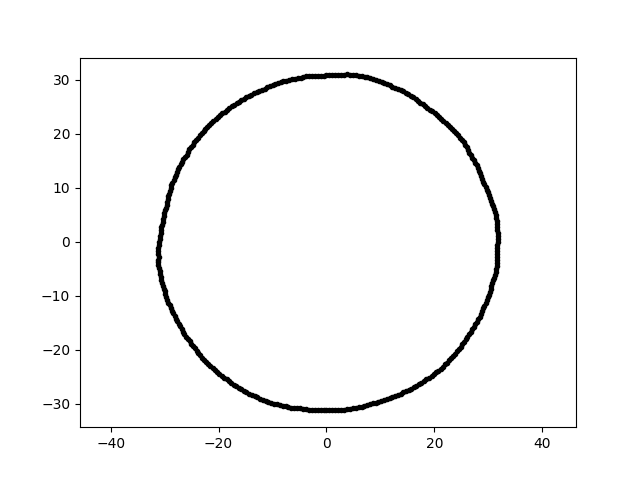

Data behind this chart, as committed beside it:
-5.730970099357625930e-15, -3.119794813953841484e+01, 9.000000000000000000e+00
1.887167139371395378e-15, 3.081977825255926007e+01, 9.000000000000000000e+00
-1.762443008493095320e+01, -2.612929213620032698e+01, 9.000000000000000000e+00
2.646617345693664802e+01, 1.653790065555584832e+01, 9.000000000000000000e+00
2.887749378329371197e+01, 1.166726482484236094e+01, 9.000000000000000000e+00
-1.050869498903021793e+01, 2.887240219029646582e+01, 9.000000000000000000e+00
-3.075289083060718198e+01, 1.611690714965922089e+00, 9.000000000000000000e+00
2.878508805538660908e+01, -1.281594691139022579e+01, 9.000000000000000000e+00
-1.433120760161594553e+01, -2.812657859550671802e+01, 9.000000000000000000e+00
2.809508616215358145e+01, -1.431516140535601700e+01, 9.000000000000000000e+00
7.016107598192487416e+00, -3.039010079295252353e+01, 9.000000000000000000e+00
-1.626159094533552008e+01, -2.706383216069885478e+01, 9.000000000000000000e+00
2.546797066858345815e+01, -1.850356379271901730e+01, 9.000000000000000000e+00
-6.524464533912473385e+00, -3.069519229446886399e+01, 9.000000000000000000e+00
2.086485771500837672e+01, 2.317277209841873997e+01, 9.000000000000000000e+00
2.618984717143316487e+01, 1.700788561781104136e+01, 9.000000000000000000e+00
3.050732559041358627e+01, 7.606330561544477398e+00, 9.000000000000000000e+00
-1.986271729460219504e+01, -2.452841310816381437e+01, 9.000000000000000000e+00
9.164756640573294533e+00, 2.997656825558907201e+01, 9.000000000000000000e+00
-3.117722352437277777e+01, -1.633929049123360233e+00, 9.000000000000000000e+00
-2.767623663258774869e+01, -1.471571605044183428e+01, 9.000000000000000000e+00
1.956905236906787238e+01, 2.416576712664742743e+01, 9.000000000000000000e+00
2.127957012601096309e+01, 2.281954516591014581e+01, 9.000000000000000000e+00
4.345884369041699280e+00, -3.092257405646210344e+01, 9.000000000000000000e+00
3.123275285485979325e+01, -6.071032155149601373e+00, 9.000000000000000000e+00
-2.571031527036066677e+01, 1.669647396007413320e+01, 9.000000000000000000e+00
-2.993061606883128789e+01, 5.817922404141794956e+00, 9.000000000000000000e+00
-2.338285030768667383e+01, -2.105401298425207557e+01, 9.000000000000000000e+00
-2.603491814803512838e+01, -1.756077402614514682e+01, 9.000000000000000000e+00
-3.091094757740155785e+01, -5.450434057160860490e+00, 9.000000000000000000e+00
-2.678990565251754674e+01, 1.484988719075617780e+01, 9.000000000000000000e+00
-5.981775075836424094e+00, -3.077356498902541659e+01, 9.000000000000000000e+00
-1.026191588118432207e+01, -2.980276772792979045e+01, 9.000000000000000000e+00
-1.802998754748448107e+01, 2.481614888667803598e+01, 9.000000000000000000e+00
-3.809000671356951973e+00, -3.102182101191890240e+01, 9.000000000000000000e+00
2.028150813901741145e+01, -2.417056018790271565e+01, 9.000000000000000000e+00
2.924818718295055930e+01, -1.181703468004773150e+01, 9.000000000000000000e+00
-2.872348640521621377e+01, 1.045449407584862911e+01, 9.000000000000000000e+00
-5.879917769901122249e+00, 3.024955457672001202e+01, 9.000000000000000000e+00
5.427115843141319118e+00, -3.077870341416667088e+01, 9.000000000000000000e+00
-2.311160287686337256e+01, 2.009060987053268121e+01, 9.000000000000000000e+00
-1.931664095029425710e+01, 2.385406498332692138e+01, 9.000000000000000000e+00
3.143248417390192273e+01, 4.417547562569884789e+00, 9.000000000000000000e+00
3.045611552749431183e+01, -8.733150595646169023e+00, 9.000000000000000000e+00
-1.941742046762742646e+01, -2.485316484631436040e+01, 9.000000000000000000e+00
3.006433824694464718e+01, -9.768495650640609540e+00, 9.000000000000000000e+00
2.315972640930308657e+01, -2.159679426749593389e+01, 9.000000000000000000e+00
-3.080184540773518620e+01, 1.075624143403974164e+00, 9.000000000000000000e+00
8.583375708092647827e+00, -2.993378842131546236e+01, 9.000000000000000000e+00
1.078666585316690352e+00, 3.088896954494634173e+01, 9.000000000000000000e+00
3.806889321398053028e+00, -3.100462544642280704e+01, 9.000000000000000000e+00
-2.273481687768765624e+01, 2.047052106304075991e+01, 9.000000000000000000e+00
2.907020071940197070e+01, 1.115900454743908732e+01, 9.000000000000000000e+00
2.455858217410012045e+01, -1.988714772249382534e+01, 9.000000000000000000e+00
1.090248091222577376e+00, -3.122062048146472080e+01, 9.000000000000000000e+00
-3.098626006756686735e+01, 3.794722420929321355e-15, 9.000000000000000000e+00
2.117929258117636948e+01, -2.352198739588358123e+01, 9.000000000000000000e+00
-3.019002069588066206e+01, 4.781629531303230429e+00, 9.000000000000000000e+00
-1.973516245383030565e+01, 2.351945075478262837e+01, 9.000000000000000000e+00
-2.722564693584891504e+00, -3.111905684532669270e+01, 9.000000000000000000e+00
-3.224150596370794819e+00, 3.067574382917081266e+01, 9.000000000000000000e+00
... 299 more rows
